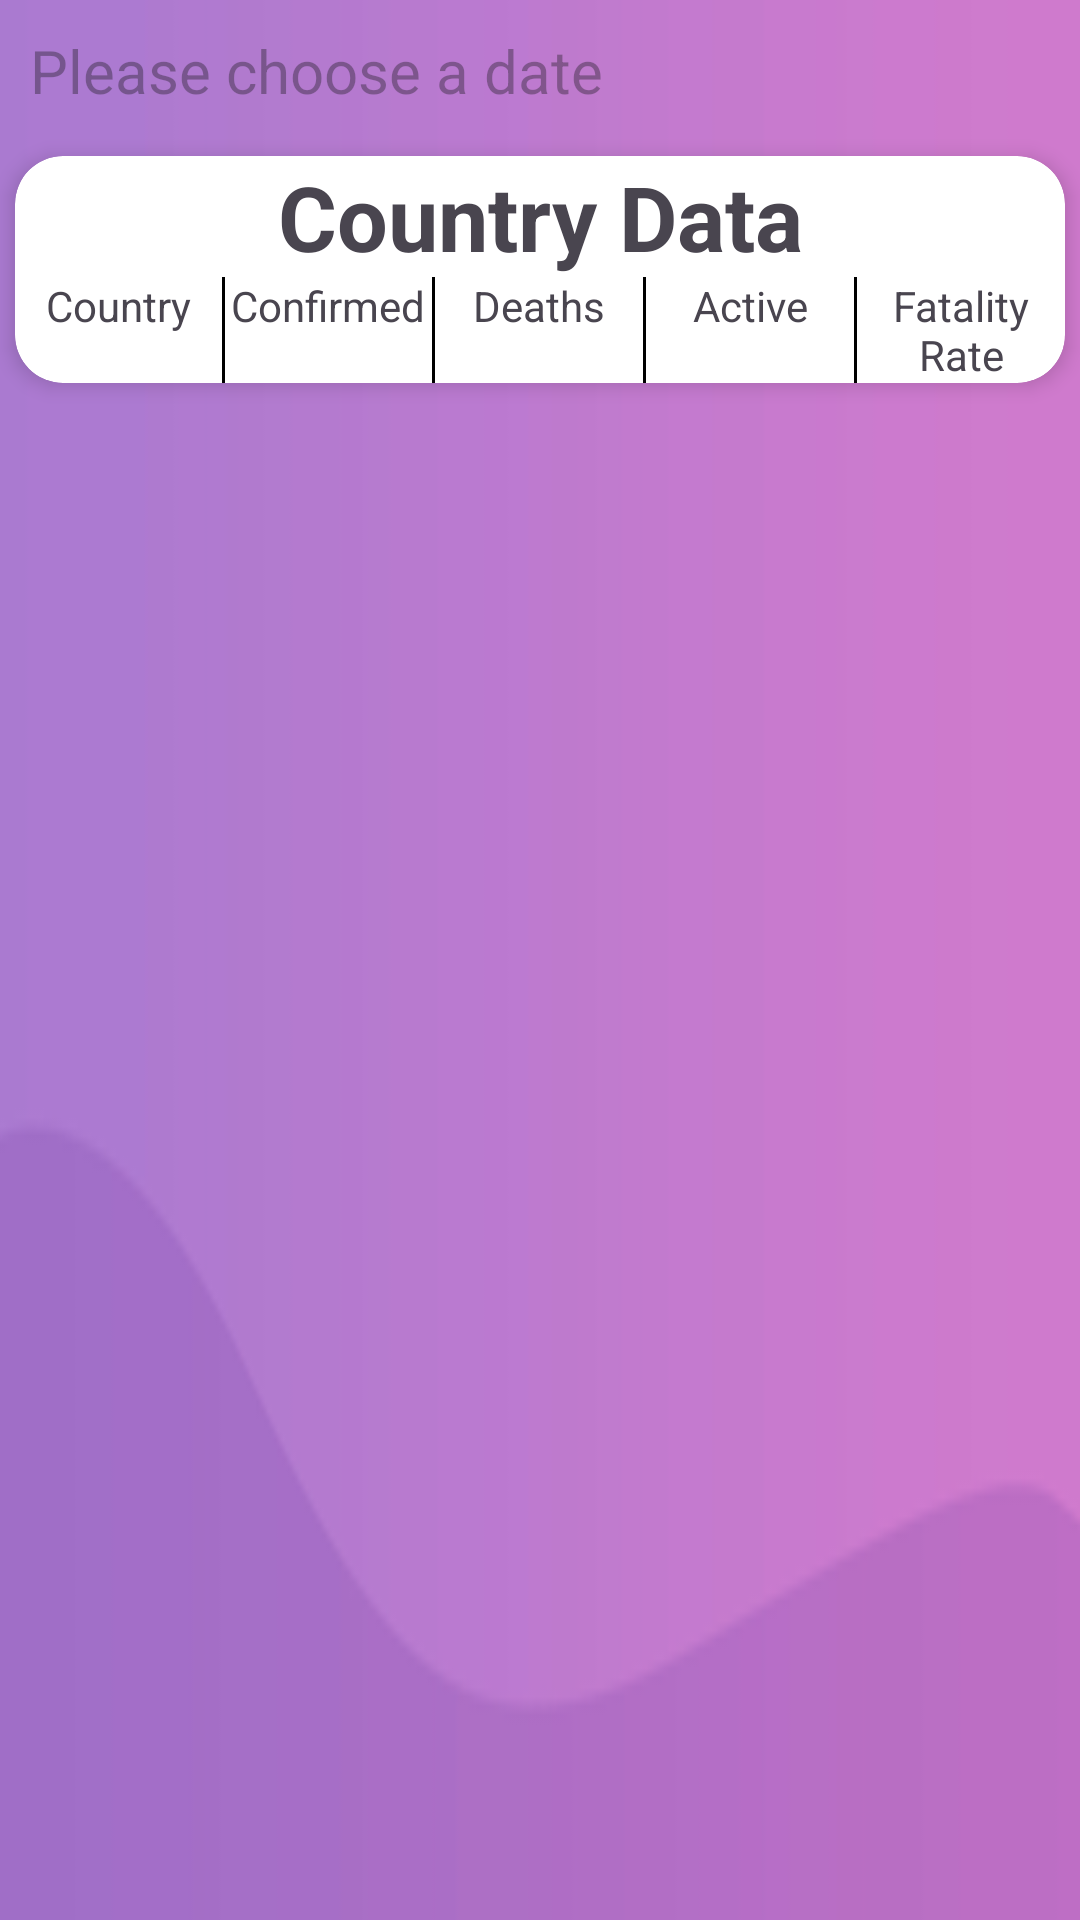

Layout XML and referenced resources for this Android screen:
<!-- AndroidManifest.xml: application theme Theme.HUGEPROJ -->
<!-- res/layout/country_covid_data.xml -->
<?xml version="1.0" encoding="utf-8"?>
<LinearLayout xmlns:android="http://schemas.android.com/apk/res/android"
    xmlns:app="http://schemas.android.com/apk/res-auto"
    xmlns:tools="http://schemas.android.com/tools"
    android:id="@+id/main"
    android:layout_width="match_parent"
    android:layout_height="match_parent"
    android:orientation="vertical"
    tools:context=".view.MainActivity"
    android:background="@drawable/background">

    <LinearLayout
        android:layout_width="match_parent"
        android:layout_height="wrap_content"
        android:orientation="horizontal">

        <TextView
            android:id="@+id/tv_date"
            android:layout_width="0dp"
            android:layout_height="wrap_content"
            android:layout_margin="10dp"
            android:layout_weight="1"
            android:ems="10"
            android:hint="Please choose a date"
            android:inputType="date"
            android:textSize="20sp"
            tools:layout_editor_absoluteX="14dp"
            tools:layout_editor_absoluteY="17dp" />


    </LinearLayout>

    <androidx.cardview.widget.CardView
        android:layout_width="match_parent"
        android:layout_height="wrap_content"
        android:layout_margin="5sp"
        app:cardBackgroundColor="@android:color/white"
        app:cardCornerRadius="16dp"
        app:cardElevation="4dp">

        <LinearLayout
            android:layout_width="match_parent"
            android:layout_height="match_parent"
            android:orientation="vertical">

            <TextView
                android:layout_width="match_parent"
                android:layout_height="wrap_content"
                android:layout_gravity="center"
                android:gravity="center"
                android:text="Country Data"
                android:textSize="30sp"
                android:textStyle="bold" />

            <TextView
                android:id="@+id/noCountryCovidDataMessage"
                android:layout_width="wrap_content"
                android:layout_height="wrap_content"
                android:layout_centerInParent="true"
                android:layout_margin="5sp"
                android:layout_marginTop="20dp"
                android:text="No data available for the selected date"
                android:textColor="@android:color/black"
                android:textSize="18sp"
                android:visibility="gone" />

            <LinearLayout
                android:layout_width="match_parent"
                android:layout_height="wrap_content"
                android:orientation="horizontal">

                <TextView
                    android:layout_width="0dp"
                    android:layout_height="wrap_content"
                    android:layout_weight="1"
                    android:gravity="center"
                    android:text="Country" />

                <View
                    android:layout_width="1dp"
                    android:layout_height="match_parent"
                    android:background="#000000" />

                <TextView
                    android:layout_width="0dp"
                    android:layout_height="wrap_content"
                    android:layout_weight="1"
                    android:gravity="center"
                    android:text="Confirmed" />

                <View
                    android:layout_width="1dp"
                    android:layout_height="match_parent"
                    android:background="#000000" />

                <TextView
                    android:layout_width="0dp"
                    android:layout_height="wrap_content"
                    android:layout_weight="1"
                    android:gravity="center"
                    android:text="Deaths" />

                <View
                    android:layout_width="1dp"
                    android:layout_height="match_parent"
                    android:background="#000000" />

                <TextView
                    android:layout_width="0dp"
                    android:layout_height="wrap_content"
                    android:layout_weight="1"
                    android:gravity="center"
                    android:text="Active" />

                <View
                    android:layout_width="1dp"
                    android:layout_height="match_parent"
                    android:background="#000000" />

                <TextView
                    android:layout_width="0dp"
                    android:layout_height="wrap_content"
                    android:layout_weight="1"
                    android:gravity="center"
                    android:text="Fatality Rate" />

            </LinearLayout>

        </LinearLayout>

    </androidx.cardview.widget.CardView>

    <androidx.recyclerview.widget.RecyclerView
        android:id="@+id/rv_countryCovidData"
        android:layout_width="match_parent"
        android:layout_height="wrap_content" />


</LinearLayout>
<!-- resources referenced by this layout -->
<resources>
  <!-- drawable background: png bitmap (drawable, 3202 bytes) -->
  <style name="Theme.HUGEPROJ" parent="Base.Theme.HUGEPROJ" />
  <style name="Base.Theme.HUGEPROJ" parent="Theme.Material3.DayNight.NoActionBar">
          
          
      </style>
</resources>
